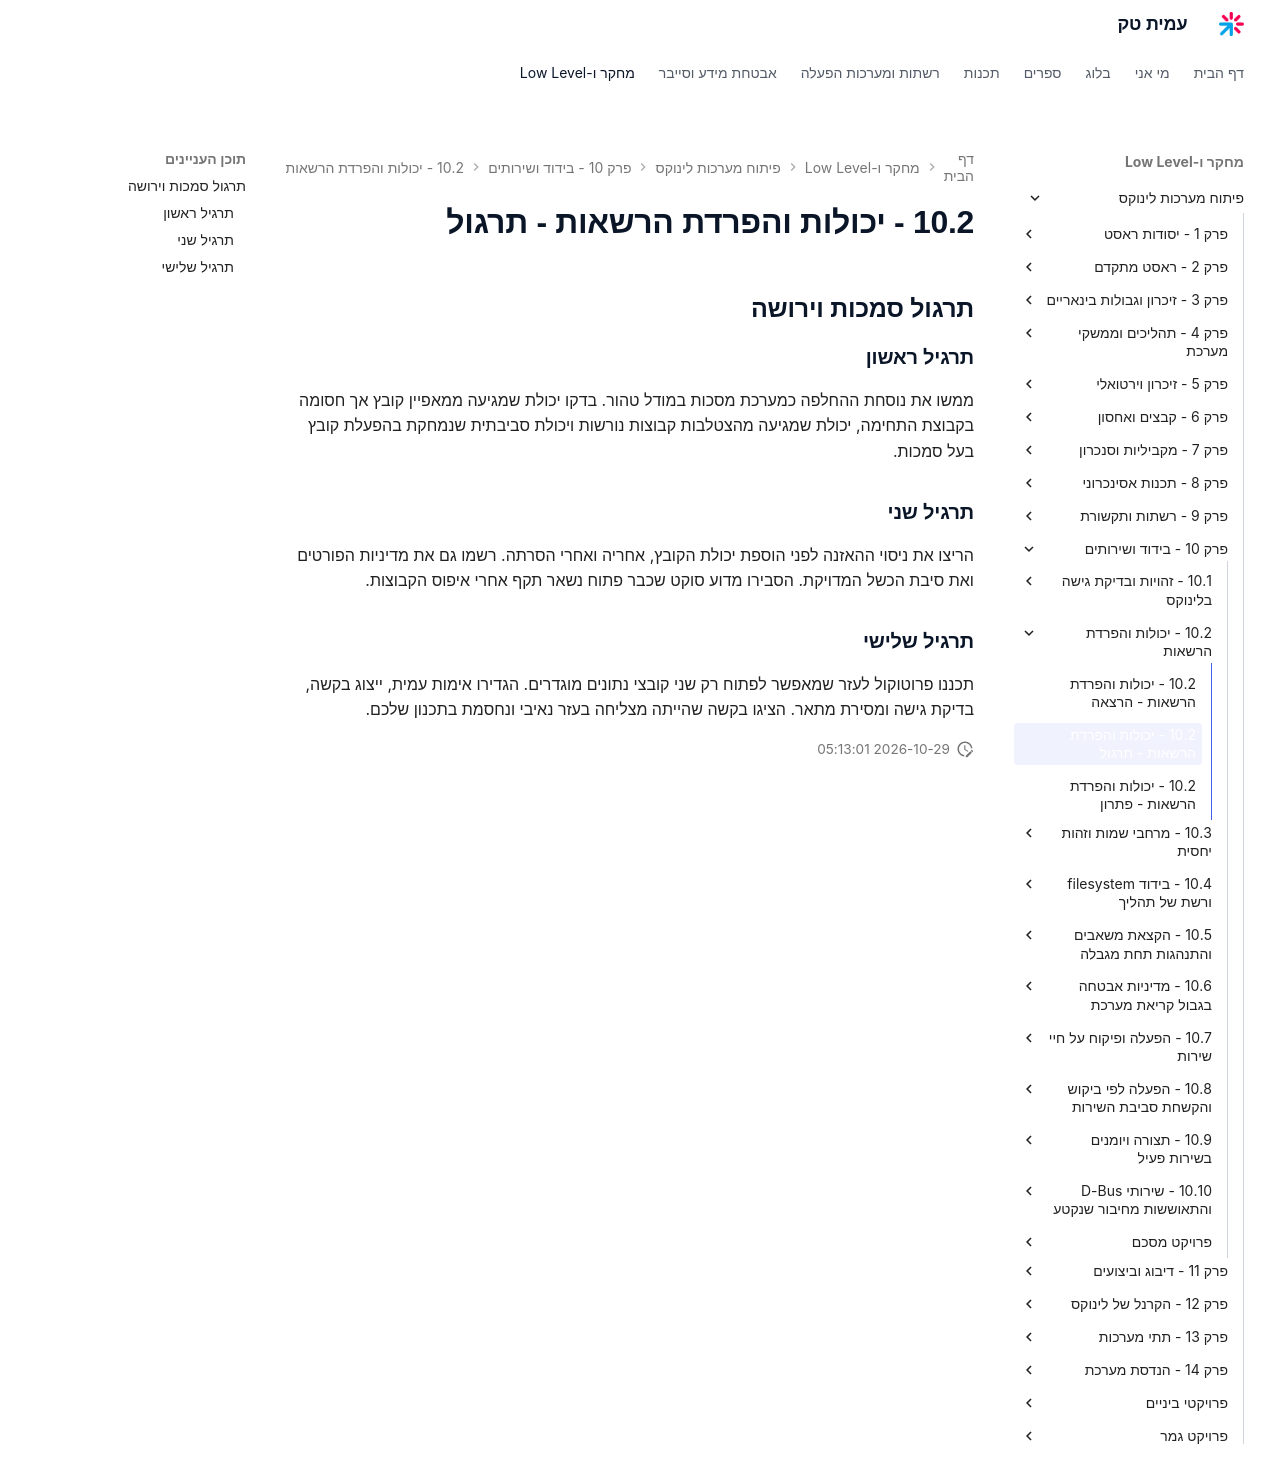

repository: AmitPinchasi/amittech · page: פיתוח-מערכות-לינוקס/10 - בידוד ושירותים/10.2 - יכולות והפרדת הרשאות/10.2 - יכולות והפרדת הרשאות - תרגול/index.html · generator: mkdocs

## תרגול סמכות וירושה

### תרגיל ראשון

ממשו את נוסחת ההחלפה כמערכת מסכות במודל טהור. בדקו יכולת שמגיעה ממאפיין קובץ אך חסומה בקבוצת התחימה, יכולת שמגיעה מהצטלבות קבוצות נורשות ויכולת סביבתית שנמחקת בהפעלת קובץ בעל סמכות.

### תרגיל שני

הריצו את ניסוי ההאזנה לפני הוספת יכולת הקובץ, אחריה ואחרי הסרתה. רשמו גם את מדיניות הפורטים ואת סיבת הכשל המדויקת. הסבירו מדוע סוקט שכבר פתוח נשאר תקף אחרי איפוס הקבוצות.

### תרגיל שלישי

תכננו פרוטוקול לעזר שמאפשר לפתוח רק שני קובצי נתונים מוגדרים. הגדירו אימות עמית, ייצוג בקשה, בדיקת גישה ומסירת מתאר. הציגו בקשה שהייתה מצליחה בעזר נאיבי ונחסמת בתכנון שלכם.
